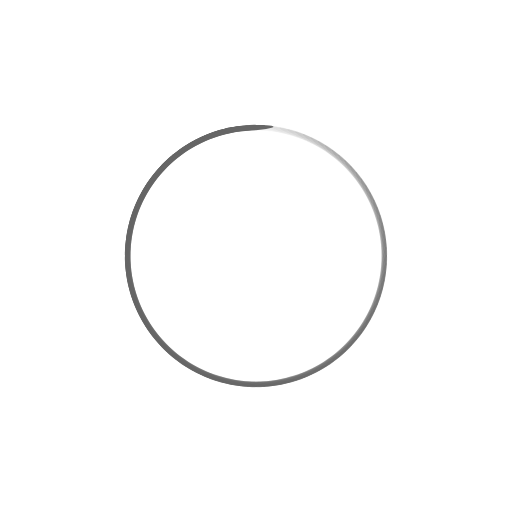
t = 0.00 s
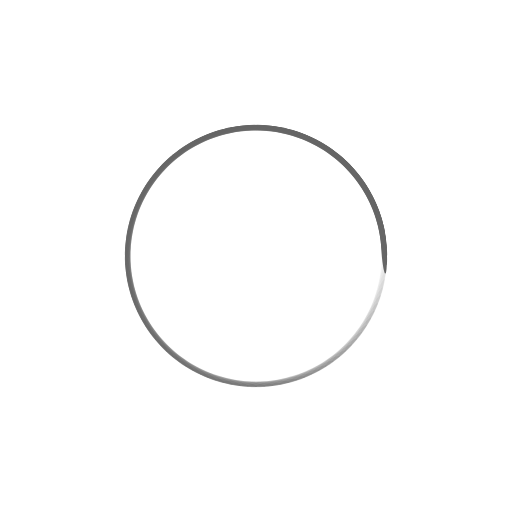
t = 0.42 s
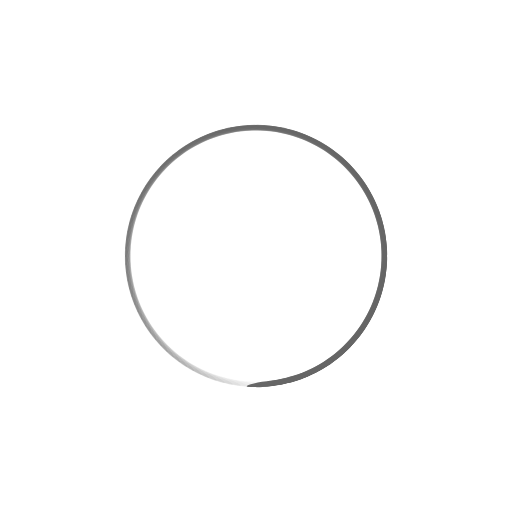
t = 0.83 s
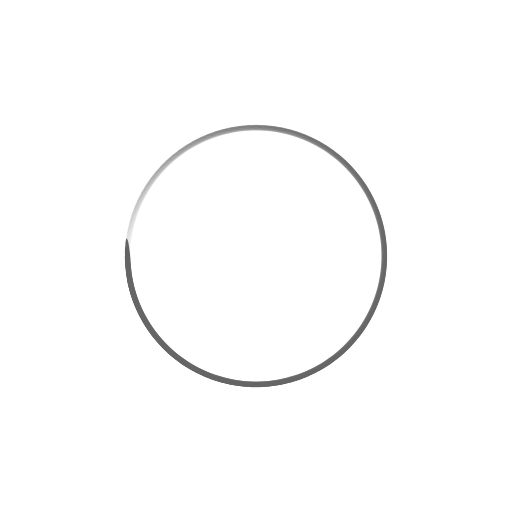
t = 1.25 s

The animated SVG that drew these frames (rendered in a browser with its animation timeline set to each time). Animation: 100 SMIL elements (animate=100); one cycle of 1.67 s, repeats indefinitely.

<?xml version="1.0" encoding="utf-8"?>
<svg xmlns="http://www.w3.org/2000/svg" xmlns:xlink="http://www.w3.org/1999/xlink" style="margin: auto; background: none; display: block; shape-rendering: auto;" width="250px" height="250px" viewBox="0 0 100 100" preserveAspectRatio="xMidYMid">
<g transform="rotate(0 50 50)">
  <rect x="45" y="24.5" rx="5" ry="0.5" width="10" height="1" fill="#666666">
    <animate attributeName="opacity" values="1;0" keyTimes="0;1" dur="1.6666666666666667s" begin="-1.65s" repeatCount="indefinite"></animate>
  </rect>
</g><g transform="rotate(3.6 50 50)">
  <rect x="45" y="24.5" rx="5" ry="0.5" width="10" height="1" fill="#666666">
    <animate attributeName="opacity" values="1;0" keyTimes="0;1" dur="1.6666666666666667s" begin="-1.6333333333333333s" repeatCount="indefinite"></animate>
  </rect>
</g><g transform="rotate(7.2 50 50)">
  <rect x="45" y="24.5" rx="5" ry="0.5" width="10" height="1" fill="#666666">
    <animate attributeName="opacity" values="1;0" keyTimes="0;1" dur="1.6666666666666667s" begin="-1.6166666666666667s" repeatCount="indefinite"></animate>
  </rect>
</g><g transform="rotate(10.8 50 50)">
  <rect x="45" y="24.5" rx="5" ry="0.5" width="10" height="1" fill="#666666">
    <animate attributeName="opacity" values="1;0" keyTimes="0;1" dur="1.6666666666666667s" begin="-1.6s" repeatCount="indefinite"></animate>
  </rect>
</g><g transform="rotate(14.4 50 50)">
  <rect x="45" y="24.5" rx="5" ry="0.5" width="10" height="1" fill="#666666">
    <animate attributeName="opacity" values="1;0" keyTimes="0;1" dur="1.6666666666666667s" begin="-1.5833333333333333s" repeatCount="indefinite"></animate>
  </rect>
</g><g transform="rotate(18 50 50)">
  <rect x="45" y="24.5" rx="5" ry="0.5" width="10" height="1" fill="#666666">
    <animate attributeName="opacity" values="1;0" keyTimes="0;1" dur="1.6666666666666667s" begin="-1.5666666666666667s" repeatCount="indefinite"></animate>
  </rect>
</g><g transform="rotate(21.6 50 50)">
  <rect x="45" y="24.5" rx="5" ry="0.5" width="10" height="1" fill="#666666">
    <animate attributeName="opacity" values="1;0" keyTimes="0;1" dur="1.6666666666666667s" begin="-1.55s" repeatCount="indefinite"></animate>
  </rect>
</g><g transform="rotate(25.2 50 50)">
  <rect x="45" y="24.5" rx="5" ry="0.5" width="10" height="1" fill="#666666">
    <animate attributeName="opacity" values="1;0" keyTimes="0;1" dur="1.6666666666666667s" begin="-1.5333333333333334s" repeatCount="indefinite"></animate>
  </rect>
</g><g transform="rotate(28.8 50 50)">
  <rect x="45" y="24.5" rx="5" ry="0.5" width="10" height="1" fill="#666666">
    <animate attributeName="opacity" values="1;0" keyTimes="0;1" dur="1.6666666666666667s" begin="-1.5166666666666666s" repeatCount="indefinite"></animate>
  </rect>
</g><g transform="rotate(32.4 50 50)">
  <rect x="45" y="24.5" rx="5" ry="0.5" width="10" height="1" fill="#666666">
    <animate attributeName="opacity" values="1;0" keyTimes="0;1" dur="1.6666666666666667s" begin="-1.5s" repeatCount="indefinite"></animate>
  </rect>
</g><g transform="rotate(36 50 50)">
  <rect x="45" y="24.5" rx="5" ry="0.5" width="10" height="1" fill="#666666">
    <animate attributeName="opacity" values="1;0" keyTimes="0;1" dur="1.6666666666666667s" begin="-1.4833333333333334s" repeatCount="indefinite"></animate>
  </rect>
</g><g transform="rotate(39.6 50 50)">
  <rect x="45" y="24.5" rx="5" ry="0.5" width="10" height="1" fill="#666666">
    <animate attributeName="opacity" values="1;0" keyTimes="0;1" dur="1.6666666666666667s" begin="-1.4666666666666666s" repeatCount="indefinite"></animate>
  </rect>
</g><g transform="rotate(43.2 50 50)">
  <rect x="45" y="24.5" rx="5" ry="0.5" width="10" height="1" fill="#666666">
    <animate attributeName="opacity" values="1;0" keyTimes="0;1" dur="1.6666666666666667s" begin="-1.45s" repeatCount="indefinite"></animate>
  </rect>
</g><g transform="rotate(46.8 50 50)">
  <rect x="45" y="24.5" rx="5" ry="0.5" width="10" height="1" fill="#666666">
    <animate attributeName="opacity" values="1;0" keyTimes="0;1" dur="1.6666666666666667s" begin="-1.4333333333333333s" repeatCount="indefinite"></animate>
  </rect>
</g><g transform="rotate(50.4 50 50)">
  <rect x="45" y="24.5" rx="5" ry="0.5" width="10" height="1" fill="#666666">
    <animate attributeName="opacity" values="1;0" keyTimes="0;1" dur="1.6666666666666667s" begin="-1.4166666666666667s" repeatCount="indefinite"></animate>
  </rect>
</g><g transform="rotate(54 50 50)">
  <rect x="45" y="24.5" rx="5" ry="0.5" width="10" height="1" fill="#666666">
    <animate attributeName="opacity" values="1;0" keyTimes="0;1" dur="1.6666666666666667s" begin="-1.4s" repeatCount="indefinite"></animate>
  </rect>
</g><g transform="rotate(57.6 50 50)">
  <rect x="45" y="24.5" rx="5" ry="0.5" width="10" height="1" fill="#666666">
    <animate attributeName="opacity" values="1;0" keyTimes="0;1" dur="1.6666666666666667s" begin="-1.3833333333333333s" repeatCount="indefinite"></animate>
  </rect>
</g><g transform="rotate(61.2 50 50)">
  <rect x="45" y="24.5" rx="5" ry="0.5" width="10" height="1" fill="#666666">
    <animate attributeName="opacity" values="1;0" keyTimes="0;1" dur="1.6666666666666667s" begin="-1.3666666666666667s" repeatCount="indefinite"></animate>
  </rect>
</g><g transform="rotate(64.8 50 50)">
  <rect x="45" y="24.5" rx="5" ry="0.5" width="10" height="1" fill="#666666">
    <animate attributeName="opacity" values="1;0" keyTimes="0;1" dur="1.6666666666666667s" begin="-1.35s" repeatCount="indefinite"></animate>
  </rect>
</g><g transform="rotate(68.4 50 50)">
  <rect x="45" y="24.5" rx="5" ry="0.5" width="10" height="1" fill="#666666">
    <animate attributeName="opacity" values="1;0" keyTimes="0;1" dur="1.6666666666666667s" begin="-1.3333333333333333s" repeatCount="indefinite"></animate>
  </rect>
</g><g transform="rotate(72 50 50)">
  <rect x="45" y="24.5" rx="5" ry="0.5" width="10" height="1" fill="#666666">
    <animate attributeName="opacity" values="1;0" keyTimes="0;1" dur="1.6666666666666667s" begin="-1.3166666666666667s" repeatCount="indefinite"></animate>
  </rect>
</g><g transform="rotate(75.6 50 50)">
  <rect x="45" y="24.5" rx="5" ry="0.5" width="10" height="1" fill="#666666">
    <animate attributeName="opacity" values="1;0" keyTimes="0;1" dur="1.6666666666666667s" begin="-1.3s" repeatCount="indefinite"></animate>
  </rect>
</g><g transform="rotate(79.2 50 50)">
  <rect x="45" y="24.5" rx="5" ry="0.5" width="10" height="1" fill="#666666">
    <animate attributeName="opacity" values="1;0" keyTimes="0;1" dur="1.6666666666666667s" begin="-1.2833333333333334s" repeatCount="indefinite"></animate>
  </rect>
</g><g transform="rotate(82.8 50 50)">
  <rect x="45" y="24.5" rx="5" ry="0.5" width="10" height="1" fill="#666666">
    <animate attributeName="opacity" values="1;0" keyTimes="0;1" dur="1.6666666666666667s" begin="-1.2666666666666666s" repeatCount="indefinite"></animate>
  </rect>
</g><g transform="rotate(86.4 50 50)">
  <rect x="45" y="24.5" rx="5" ry="0.5" width="10" height="1" fill="#666666">
    <animate attributeName="opacity" values="1;0" keyTimes="0;1" dur="1.6666666666666667s" begin="-1.25s" repeatCount="indefinite"></animate>
  </rect>
</g><g transform="rotate(90 50 50)">
  <rect x="45" y="24.5" rx="5" ry="0.5" width="10" height="1" fill="#666666">
    <animate attributeName="opacity" values="1;0" keyTimes="0;1" dur="1.6666666666666667s" begin="-1.2333333333333334s" repeatCount="indefinite"></animate>
  </rect>
</g><g transform="rotate(93.6 50 50)">
  <rect x="45" y="24.5" rx="5" ry="0.5" width="10" height="1" fill="#666666">
    <animate attributeName="opacity" values="1;0" keyTimes="0;1" dur="1.6666666666666667s" begin="-1.2166666666666666s" repeatCount="indefinite"></animate>
  </rect>
</g><g transform="rotate(97.2 50 50)">
  <rect x="45" y="24.5" rx="5" ry="0.5" width="10" height="1" fill="#666666">
    <animate attributeName="opacity" values="1;0" keyTimes="0;1" dur="1.6666666666666667s" begin="-1.2s" repeatCount="indefinite"></animate>
  </rect>
</g><g transform="rotate(100.8 50 50)">
  <rect x="45" y="24.5" rx="5" ry="0.5" width="10" height="1" fill="#666666">
    <animate attributeName="opacity" values="1;0" keyTimes="0;1" dur="1.6666666666666667s" begin="-1.1833333333333333s" repeatCount="indefinite"></animate>
  </rect>
</g><g transform="rotate(104.4 50 50)">
  <rect x="45" y="24.5" rx="5" ry="0.5" width="10" height="1" fill="#666666">
    <animate attributeName="opacity" values="1;0" keyTimes="0;1" dur="1.6666666666666667s" begin="-1.1666666666666667s" repeatCount="indefinite"></animate>
  </rect>
</g><g transform="rotate(108 50 50)">
  <rect x="45" y="24.5" rx="5" ry="0.5" width="10" height="1" fill="#666666">
    <animate attributeName="opacity" values="1;0" keyTimes="0;1" dur="1.6666666666666667s" begin="-1.15s" repeatCount="indefinite"></animate>
  </rect>
</g><g transform="rotate(111.6 50 50)">
  <rect x="45" y="24.5" rx="5" ry="0.5" width="10" height="1" fill="#666666">
    <animate attributeName="opacity" values="1;0" keyTimes="0;1" dur="1.6666666666666667s" begin="-1.1333333333333333s" repeatCount="indefinite"></animate>
  </rect>
</g><g transform="rotate(115.2 50 50)">
  <rect x="45" y="24.5" rx="5" ry="0.5" width="10" height="1" fill="#666666">
    <animate attributeName="opacity" values="1;0" keyTimes="0;1" dur="1.6666666666666667s" begin="-1.1166666666666667s" repeatCount="indefinite"></animate>
  </rect>
</g><g transform="rotate(118.8 50 50)">
  <rect x="45" y="24.5" rx="5" ry="0.5" width="10" height="1" fill="#666666">
    <animate attributeName="opacity" values="1;0" keyTimes="0;1" dur="1.6666666666666667s" begin="-1.1s" repeatCount="indefinite"></animate>
  </rect>
</g><g transform="rotate(122.4 50 50)">
  <rect x="45" y="24.5" rx="5" ry="0.5" width="10" height="1" fill="#666666">
    <animate attributeName="opacity" values="1;0" keyTimes="0;1" dur="1.6666666666666667s" begin="-1.0833333333333333s" repeatCount="indefinite"></animate>
  </rect>
</g><g transform="rotate(126 50 50)">
  <rect x="45" y="24.5" rx="5" ry="0.5" width="10" height="1" fill="#666666">
    <animate attributeName="opacity" values="1;0" keyTimes="0;1" dur="1.6666666666666667s" begin="-1.0666666666666667s" repeatCount="indefinite"></animate>
  </rect>
</g><g transform="rotate(129.6 50 50)">
  <rect x="45" y="24.5" rx="5" ry="0.5" width="10" height="1" fill="#666666">
    <animate attributeName="opacity" values="1;0" keyTimes="0;1" dur="1.6666666666666667s" begin="-1.05s" repeatCount="indefinite"></animate>
  </rect>
</g><g transform="rotate(133.2 50 50)">
  <rect x="45" y="24.5" rx="5" ry="0.5" width="10" height="1" fill="#666666">
    <animate attributeName="opacity" values="1;0" keyTimes="0;1" dur="1.6666666666666667s" begin="-1.0333333333333334s" repeatCount="indefinite"></animate>
  </rect>
</g><g transform="rotate(136.8 50 50)">
  <rect x="45" y="24.5" rx="5" ry="0.5" width="10" height="1" fill="#666666">
    <animate attributeName="opacity" values="1;0" keyTimes="0;1" dur="1.6666666666666667s" begin="-1.0166666666666666s" repeatCount="indefinite"></animate>
  </rect>
</g><g transform="rotate(140.4 50 50)">
  <rect x="45" y="24.5" rx="5" ry="0.5" width="10" height="1" fill="#666666">
    <animate attributeName="opacity" values="1;0" keyTimes="0;1" dur="1.6666666666666667s" begin="-1s" repeatCount="indefinite"></animate>
  </rect>
</g><g transform="rotate(144 50 50)">
  <rect x="45" y="24.5" rx="5" ry="0.5" width="10" height="1" fill="#666666">
    <animate attributeName="opacity" values="1;0" keyTimes="0;1" dur="1.6666666666666667s" begin="-0.9833333333333333s" repeatCount="indefinite"></animate>
  </rect>
</g><g transform="rotate(147.6 50 50)">
  <rect x="45" y="24.5" rx="5" ry="0.5" width="10" height="1" fill="#666666">
    <animate attributeName="opacity" values="1;0" keyTimes="0;1" dur="1.6666666666666667s" begin="-0.9666666666666667s" repeatCount="indefinite"></animate>
  </rect>
</g><g transform="rotate(151.2 50 50)">
  <rect x="45" y="24.5" rx="5" ry="0.5" width="10" height="1" fill="#666666">
    <animate attributeName="opacity" values="1;0" keyTimes="0;1" dur="1.6666666666666667s" begin="-0.95s" repeatCount="indefinite"></animate>
  </rect>
</g><g transform="rotate(154.8 50 50)">
  <rect x="45" y="24.5" rx="5" ry="0.5" width="10" height="1" fill="#666666">
    <animate attributeName="opacity" values="1;0" keyTimes="0;1" dur="1.6666666666666667s" begin="-0.9333333333333333s" repeatCount="indefinite"></animate>
  </rect>
</g><g transform="rotate(158.4 50 50)">
  <rect x="45" y="24.5" rx="5" ry="0.5" width="10" height="1" fill="#666666">
    <animate attributeName="opacity" values="1;0" keyTimes="0;1" dur="1.6666666666666667s" begin="-0.9166666666666666s" repeatCount="indefinite"></animate>
  </rect>
</g><g transform="rotate(162 50 50)">
  <rect x="45" y="24.5" rx="5" ry="0.5" width="10" height="1" fill="#666666">
    <animate attributeName="opacity" values="1;0" keyTimes="0;1" dur="1.6666666666666667s" begin="-0.9s" repeatCount="indefinite"></animate>
  </rect>
</g><g transform="rotate(165.6 50 50)">
  <rect x="45" y="24.5" rx="5" ry="0.5" width="10" height="1" fill="#666666">
    <animate attributeName="opacity" values="1;0" keyTimes="0;1" dur="1.6666666666666667s" begin="-0.8833333333333333s" repeatCount="indefinite"></animate>
  </rect>
</g><g transform="rotate(169.2 50 50)">
  <rect x="45" y="24.5" rx="5" ry="0.5" width="10" height="1" fill="#666666">
    <animate attributeName="opacity" values="1;0" keyTimes="0;1" dur="1.6666666666666667s" begin="-0.8666666666666667s" repeatCount="indefinite"></animate>
  </rect>
</g><g transform="rotate(172.8 50 50)">
  <rect x="45" y="24.5" rx="5" ry="0.5" width="10" height="1" fill="#666666">
    <animate attributeName="opacity" values="1;0" keyTimes="0;1" dur="1.6666666666666667s" begin="-0.85s" repeatCount="indefinite"></animate>
  </rect>
</g><g transform="rotate(176.4 50 50)">
  <rect x="45" y="24.5" rx="5" ry="0.5" width="10" height="1" fill="#666666">
    <animate attributeName="opacity" values="1;0" keyTimes="0;1" dur="1.6666666666666667s" begin="-0.8333333333333334s" repeatCount="indefinite"></animate>
  </rect>
</g><g transform="rotate(180 50 50)">
  <rect x="45" y="24.5" rx="5" ry="0.5" width="10" height="1" fill="#666666">
    <animate attributeName="opacity" values="1;0" keyTimes="0;1" dur="1.6666666666666667s" begin="-0.8166666666666667s" repeatCount="indefinite"></animate>
  </rect>
</g><g transform="rotate(183.6 50 50)">
  <rect x="45" y="24.5" rx="5" ry="0.5" width="10" height="1" fill="#666666">
    <animate attributeName="opacity" values="1;0" keyTimes="0;1" dur="1.6666666666666667s" begin="-0.8s" repeatCount="indefinite"></animate>
  </rect>
</g><g transform="rotate(187.2 50 50)">
  <rect x="45" y="24.5" rx="5" ry="0.5" width="10" height="1" fill="#666666">
    <animate attributeName="opacity" values="1;0" keyTimes="0;1" dur="1.6666666666666667s" begin="-0.7833333333333333s" repeatCount="indefinite"></animate>
  </rect>
</g><g transform="rotate(190.8 50 50)">
  <rect x="45" y="24.5" rx="5" ry="0.5" width="10" height="1" fill="#666666">
    <animate attributeName="opacity" values="1;0" keyTimes="0;1" dur="1.6666666666666667s" begin="-0.7666666666666667s" repeatCount="indefinite"></animate>
  </rect>
</g><g transform="rotate(194.4 50 50)">
  <rect x="45" y="24.5" rx="5" ry="0.5" width="10" height="1" fill="#666666">
    <animate attributeName="opacity" values="1;0" keyTimes="0;1" dur="1.6666666666666667s" begin="-0.75s" repeatCount="indefinite"></animate>
  </rect>
</g><g transform="rotate(198 50 50)">
  <rect x="45" y="24.5" rx="5" ry="0.5" width="10" height="1" fill="#666666">
    <animate attributeName="opacity" values="1;0" keyTimes="0;1" dur="1.6666666666666667s" begin="-0.7333333333333333s" repeatCount="indefinite"></animate>
  </rect>
</g><g transform="rotate(201.6 50 50)">
  <rect x="45" y="24.5" rx="5" ry="0.5" width="10" height="1" fill="#666666">
    <animate attributeName="opacity" values="1;0" keyTimes="0;1" dur="1.6666666666666667s" begin="-0.7166666666666667s" repeatCount="indefinite"></animate>
  </rect>
</g><g transform="rotate(205.2 50 50)">
  <rect x="45" y="24.5" rx="5" ry="0.5" width="10" height="1" fill="#666666">
    <animate attributeName="opacity" values="1;0" keyTimes="0;1" dur="1.6666666666666667s" begin="-0.7s" repeatCount="indefinite"></animate>
  </rect>
</g><g transform="rotate(208.8 50 50)">
  <rect x="45" y="24.5" rx="5" ry="0.5" width="10" height="1" fill="#666666">
    <animate attributeName="opacity" values="1;0" keyTimes="0;1" dur="1.6666666666666667s" begin="-0.6833333333333333s" repeatCount="indefinite"></animate>
  </rect>
</g><g transform="rotate(212.4 50 50)">
  <rect x="45" y="24.5" rx="5" ry="0.5" width="10" height="1" fill="#666666">
    <animate attributeName="opacity" values="1;0" keyTimes="0;1" dur="1.6666666666666667s" begin="-0.6666666666666666s" repeatCount="indefinite"></animate>
  </rect>
</g><g transform="rotate(216 50 50)">
  <rect x="45" y="24.5" rx="5" ry="0.5" width="10" height="1" fill="#666666">
    <animate attributeName="opacity" values="1;0" keyTimes="0;1" dur="1.6666666666666667s" begin="-0.65s" repeatCount="indefinite"></animate>
  </rect>
</g><g transform="rotate(219.6 50 50)">
  <rect x="45" y="24.5" rx="5" ry="0.5" width="10" height="1" fill="#666666">
    <animate attributeName="opacity" values="1;0" keyTimes="0;1" dur="1.6666666666666667s" begin="-0.6333333333333333s" repeatCount="indefinite"></animate>
  </rect>
</g><g transform="rotate(223.2 50 50)">
  <rect x="45" y="24.5" rx="5" ry="0.5" width="10" height="1" fill="#666666">
    <animate attributeName="opacity" values="1;0" keyTimes="0;1" dur="1.6666666666666667s" begin="-0.6166666666666667s" repeatCount="indefinite"></animate>
  </rect>
</g><g transform="rotate(226.8 50 50)">
  <rect x="45" y="24.5" rx="5" ry="0.5" width="10" height="1" fill="#666666">
    <animate attributeName="opacity" values="1;0" keyTimes="0;1" dur="1.6666666666666667s" begin="-0.6s" repeatCount="indefinite"></animate>
  </rect>
</g><g transform="rotate(230.4 50 50)">
  <rect x="45" y="24.5" rx="5" ry="0.5" width="10" height="1" fill="#666666">
    <animate attributeName="opacity" values="1;0" keyTimes="0;1" dur="1.6666666666666667s" begin="-0.5833333333333334s" repeatCount="indefinite"></animate>
  </rect>
</g><g transform="rotate(234 50 50)">
  <rect x="45" y="24.5" rx="5" ry="0.5" width="10" height="1" fill="#666666">
    <animate attributeName="opacity" values="1;0" keyTimes="0;1" dur="1.6666666666666667s" begin="-0.5666666666666667s" repeatCount="indefinite"></animate>
  </rect>
</g><g transform="rotate(237.6 50 50)">
  <rect x="45" y="24.5" rx="5" ry="0.5" width="10" height="1" fill="#666666">
    <animate attributeName="opacity" values="1;0" keyTimes="0;1" dur="1.6666666666666667s" begin="-0.55s" repeatCount="indefinite"></animate>
  </rect>
</g><g transform="rotate(241.2 50 50)">
  <rect x="45" y="24.5" rx="5" ry="0.5" width="10" height="1" fill="#666666">
    <animate attributeName="opacity" values="1;0" keyTimes="0;1" dur="1.6666666666666667s" begin="-0.5333333333333333s" repeatCount="indefinite"></animate>
  </rect>
</g><g transform="rotate(244.8 50 50)">
  <rect x="45" y="24.5" rx="5" ry="0.5" width="10" height="1" fill="#666666">
    <animate attributeName="opacity" values="1;0" keyTimes="0;1" dur="1.6666666666666667s" begin="-0.5166666666666667s" repeatCount="indefinite"></animate>
  </rect>
</g><g transform="rotate(248.4 50 50)">
  <rect x="45" y="24.5" rx="5" ry="0.5" width="10" height="1" fill="#666666">
    <animate attributeName="opacity" values="1;0" keyTimes="0;1" dur="1.6666666666666667s" begin="-0.5s" repeatCount="indefinite"></animate>
  </rect>
</g><g transform="rotate(252 50 50)">
  <rect x="45" y="24.5" rx="5" ry="0.5" width="10" height="1" fill="#666666">
    <animate attributeName="opacity" values="1;0" keyTimes="0;1" dur="1.6666666666666667s" begin="-0.48333333333333334s" repeatCount="indefinite"></animate>
  </rect>
</g><g transform="rotate(255.6 50 50)">
  <rect x="45" y="24.5" rx="5" ry="0.5" width="10" height="1" fill="#666666">
    <animate attributeName="opacity" values="1;0" keyTimes="0;1" dur="1.6666666666666667s" begin="-0.4666666666666667s" repeatCount="indefinite"></animate>
  </rect>
</g><g transform="rotate(259.2 50 50)">
  <rect x="45" y="24.5" rx="5" ry="0.5" width="10" height="1" fill="#666666">
    <animate attributeName="opacity" values="1;0" keyTimes="0;1" dur="1.6666666666666667s" begin="-0.45s" repeatCount="indefinite"></animate>
  </rect>
</g><g transform="rotate(262.8 50 50)">
  <rect x="45" y="24.5" rx="5" ry="0.5" width="10" height="1" fill="#666666">
    <animate attributeName="opacity" values="1;0" keyTimes="0;1" dur="1.6666666666666667s" begin="-0.43333333333333335s" repeatCount="indefinite"></animate>
  </rect>
</g><g transform="rotate(266.4 50 50)">
  <rect x="45" y="24.5" rx="5" ry="0.5" width="10" height="1" fill="#666666">
    <animate attributeName="opacity" values="1;0" keyTimes="0;1" dur="1.6666666666666667s" begin="-0.4166666666666667s" repeatCount="indefinite"></animate>
  </rect>
</g><g transform="rotate(270 50 50)">
  <rect x="45" y="24.5" rx="5" ry="0.5" width="10" height="1" fill="#666666">
    <animate attributeName="opacity" values="1;0" keyTimes="0;1" dur="1.6666666666666667s" begin="-0.4s" repeatCount="indefinite"></animate>
  </rect>
</g><g transform="rotate(273.6 50 50)">
  <rect x="45" y="24.5" rx="5" ry="0.5" width="10" height="1" fill="#666666">
    <animate attributeName="opacity" values="1;0" keyTimes="0;1" dur="1.6666666666666667s" begin="-0.38333333333333336s" repeatCount="indefinite"></animate>
  </rect>
</g><g transform="rotate(277.2 50 50)">
  <rect x="45" y="24.5" rx="5" ry="0.5" width="10" height="1" fill="#666666">
    <animate attributeName="opacity" values="1;0" keyTimes="0;1" dur="1.6666666666666667s" begin="-0.36666666666666664s" repeatCount="indefinite"></animate>
  </rect>
</g><g transform="rotate(280.8 50 50)">
  <rect x="45" y="24.5" rx="5" ry="0.5" width="10" height="1" fill="#666666">
    <animate attributeName="opacity" values="1;0" keyTimes="0;1" dur="1.6666666666666667s" begin="-0.35s" repeatCount="indefinite"></animate>
  </rect>
</g><g transform="rotate(284.4 50 50)">
  <rect x="45" y="24.5" rx="5" ry="0.5" width="10" height="1" fill="#666666">
    <animate attributeName="opacity" values="1;0" keyTimes="0;1" dur="1.6666666666666667s" begin="-0.3333333333333333s" repeatCount="indefinite"></animate>
  </rect>
</g><g transform="rotate(288 50 50)">
  <rect x="45" y="24.5" rx="5" ry="0.5" width="10" height="1" fill="#666666">
    <animate attributeName="opacity" values="1;0" keyTimes="0;1" dur="1.6666666666666667s" begin="-0.31666666666666665s" repeatCount="indefinite"></animate>
  </rect>
</g><g transform="rotate(291.6 50 50)">
  <rect x="45" y="24.5" rx="5" ry="0.5" width="10" height="1" fill="#666666">
    <animate attributeName="opacity" values="1;0" keyTimes="0;1" dur="1.6666666666666667s" begin="-0.3s" repeatCount="indefinite"></animate>
  </rect>
</g><g transform="rotate(295.2 50 50)">
  <rect x="45" y="24.5" rx="5" ry="0.5" width="10" height="1" fill="#666666">
    <animate attributeName="opacity" values="1;0" keyTimes="0;1" dur="1.6666666666666667s" begin="-0.2833333333333333s" repeatCount="indefinite"></animate>
  </rect>
</g><g transform="rotate(298.8 50 50)">
  <rect x="45" y="24.5" rx="5" ry="0.5" width="10" height="1" fill="#666666">
    <animate attributeName="opacity" values="1;0" keyTimes="0;1" dur="1.6666666666666667s" begin="-0.26666666666666666s" repeatCount="indefinite"></animate>
  </rect>
</g><g transform="rotate(302.4 50 50)">
  <rect x="45" y="24.5" rx="5" ry="0.5" width="10" height="1" fill="#666666">
    <animate attributeName="opacity" values="1;0" keyTimes="0;1" dur="1.6666666666666667s" begin="-0.25s" repeatCount="indefinite"></animate>
  </rect>
</g><g transform="rotate(306 50 50)">
  <rect x="45" y="24.5" rx="5" ry="0.5" width="10" height="1" fill="#666666">
    <animate attributeName="opacity" values="1;0" keyTimes="0;1" dur="1.6666666666666667s" begin="-0.23333333333333334s" repeatCount="indefinite"></animate>
  </rect>
</g><g transform="rotate(309.6 50 50)">
  <rect x="45" y="24.5" rx="5" ry="0.5" width="10" height="1" fill="#666666">
    <animate attributeName="opacity" values="1;0" keyTimes="0;1" dur="1.6666666666666667s" begin="-0.21666666666666667s" repeatCount="indefinite"></animate>
  </rect>
</g><g transform="rotate(313.2 50 50)">
  <rect x="45" y="24.5" rx="5" ry="0.5" width="10" height="1" fill="#666666">
    <animate attributeName="opacity" values="1;0" keyTimes="0;1" dur="1.6666666666666667s" begin="-0.2s" repeatCount="indefinite"></animate>
  </rect>
</g><g transform="rotate(316.8 50 50)">
  <rect x="45" y="24.5" rx="5" ry="0.5" width="10" height="1" fill="#666666">
    <animate attributeName="opacity" values="1;0" keyTimes="0;1" dur="1.6666666666666667s" begin="-0.18333333333333332s" repeatCount="indefinite"></animate>
  </rect>
</g><g transform="rotate(320.4 50 50)">
  <rect x="45" y="24.5" rx="5" ry="0.5" width="10" height="1" fill="#666666">
    <animate attributeName="opacity" values="1;0" keyTimes="0;1" dur="1.6666666666666667s" begin="-0.16666666666666666s" repeatCount="indefinite"></animate>
  </rect>
</g><g transform="rotate(324 50 50)">
  <rect x="45" y="24.5" rx="5" ry="0.5" width="10" height="1" fill="#666666">
    <animate attributeName="opacity" values="1;0" keyTimes="0;1" dur="1.6666666666666667s" begin="-0.15s" repeatCount="indefinite"></animate>
  </rect>
</g><g transform="rotate(327.6 50 50)">
  <rect x="45" y="24.5" rx="5" ry="0.5" width="10" height="1" fill="#666666">
    <animate attributeName="opacity" values="1;0" keyTimes="0;1" dur="1.6666666666666667s" begin="-0.13333333333333333s" repeatCount="indefinite"></animate>
  </rect>
</g><g transform="rotate(331.2 50 50)">
  <rect x="45" y="24.5" rx="5" ry="0.5" width="10" height="1" fill="#666666">
    <animate attributeName="opacity" values="1;0" keyTimes="0;1" dur="1.6666666666666667s" begin="-0.11666666666666667s" repeatCount="indefinite"></animate>
  </rect>
</g><g transform="rotate(334.8 50 50)">
  <rect x="45" y="24.5" rx="5" ry="0.5" width="10" height="1" fill="#666666">
    <animate attributeName="opacity" values="1;0" keyTimes="0;1" dur="1.6666666666666667s" begin="-0.1s" repeatCount="indefinite"></animate>
  </rect>
</g><g transform="rotate(338.4 50 50)">
  <rect x="45" y="24.5" rx="5" ry="0.5" width="10" height="1" fill="#666666">
    <animate attributeName="opacity" values="1;0" keyTimes="0;1" dur="1.6666666666666667s" begin="-0.08333333333333333s" repeatCount="indefinite"></animate>
  </rect>
</g><g transform="rotate(342 50 50)">
  <rect x="45" y="24.5" rx="5" ry="0.5" width="10" height="1" fill="#666666">
    <animate attributeName="opacity" values="1;0" keyTimes="0;1" dur="1.6666666666666667s" begin="-0.06666666666666667s" repeatCount="indefinite"></animate>
  </rect>
</g><g transform="rotate(345.6 50 50)">
  <rect x="45" y="24.5" rx="5" ry="0.5" width="10" height="1" fill="#666666">
    <animate attributeName="opacity" values="1;0" keyTimes="0;1" dur="1.6666666666666667s" begin="-0.05s" repeatCount="indefinite"></animate>
  </rect>
</g><g transform="rotate(349.2 50 50)">
  <rect x="45" y="24.5" rx="5" ry="0.5" width="10" height="1" fill="#666666">
    <animate attributeName="opacity" values="1;0" keyTimes="0;1" dur="1.6666666666666667s" begin="-0.03333333333333333s" repeatCount="indefinite"></animate>
  </rect>
</g><g transform="rotate(352.8 50 50)">
  <rect x="45" y="24.5" rx="5" ry="0.5" width="10" height="1" fill="#666666">
    <animate attributeName="opacity" values="1;0" keyTimes="0;1" dur="1.6666666666666667s" begin="-0.016666666666666666s" repeatCount="indefinite"></animate>
  </rect>
</g><g transform="rotate(356.4 50 50)">
  <rect x="45" y="24.5" rx="5" ry="0.5" width="10" height="1" fill="#666666">
    <animate attributeName="opacity" values="1;0" keyTimes="0;1" dur="1.6666666666666667s" begin="0s" repeatCount="indefinite"></animate>
  </rect>
</g>
<!-- [ldio] generated by https://loading.io/ --></svg>
